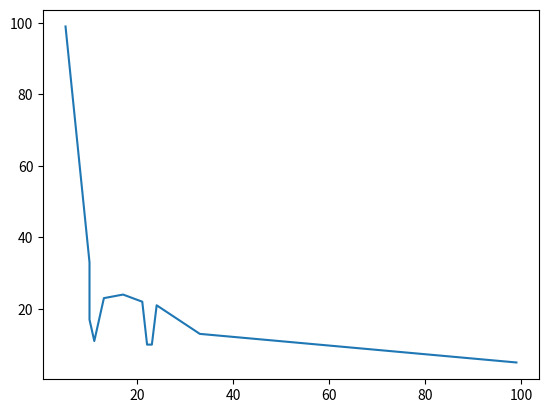

The script that saved this image:
import matplotlib.pyplot as plt
import numpy as np


x = np.array([5,13,21,10,10,22,24,23,11,17,33,99])
y = np.array([99,33,17,11,23,24,22,10,10,21,13,5])

# considerando che i numeri erano casuali avresti dovuto ordinare almeno le x, 
# oppure il fiocchetto era voluto?

x.sort()
plt.plot(x,y)
plt.show()